Labelled photos from "dataset", an image-classification folder in Jekso/Epsilon-AI-Expo. The possible labels are: hot dog, not hot dog.

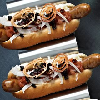
Label: hot dog

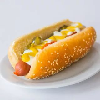
Label: hot dog

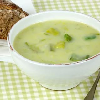
Label: not hot dog

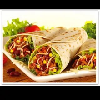
Label: not hot dog

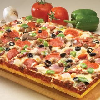
Label: not hot dog

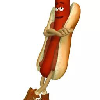
Label: hot dog
